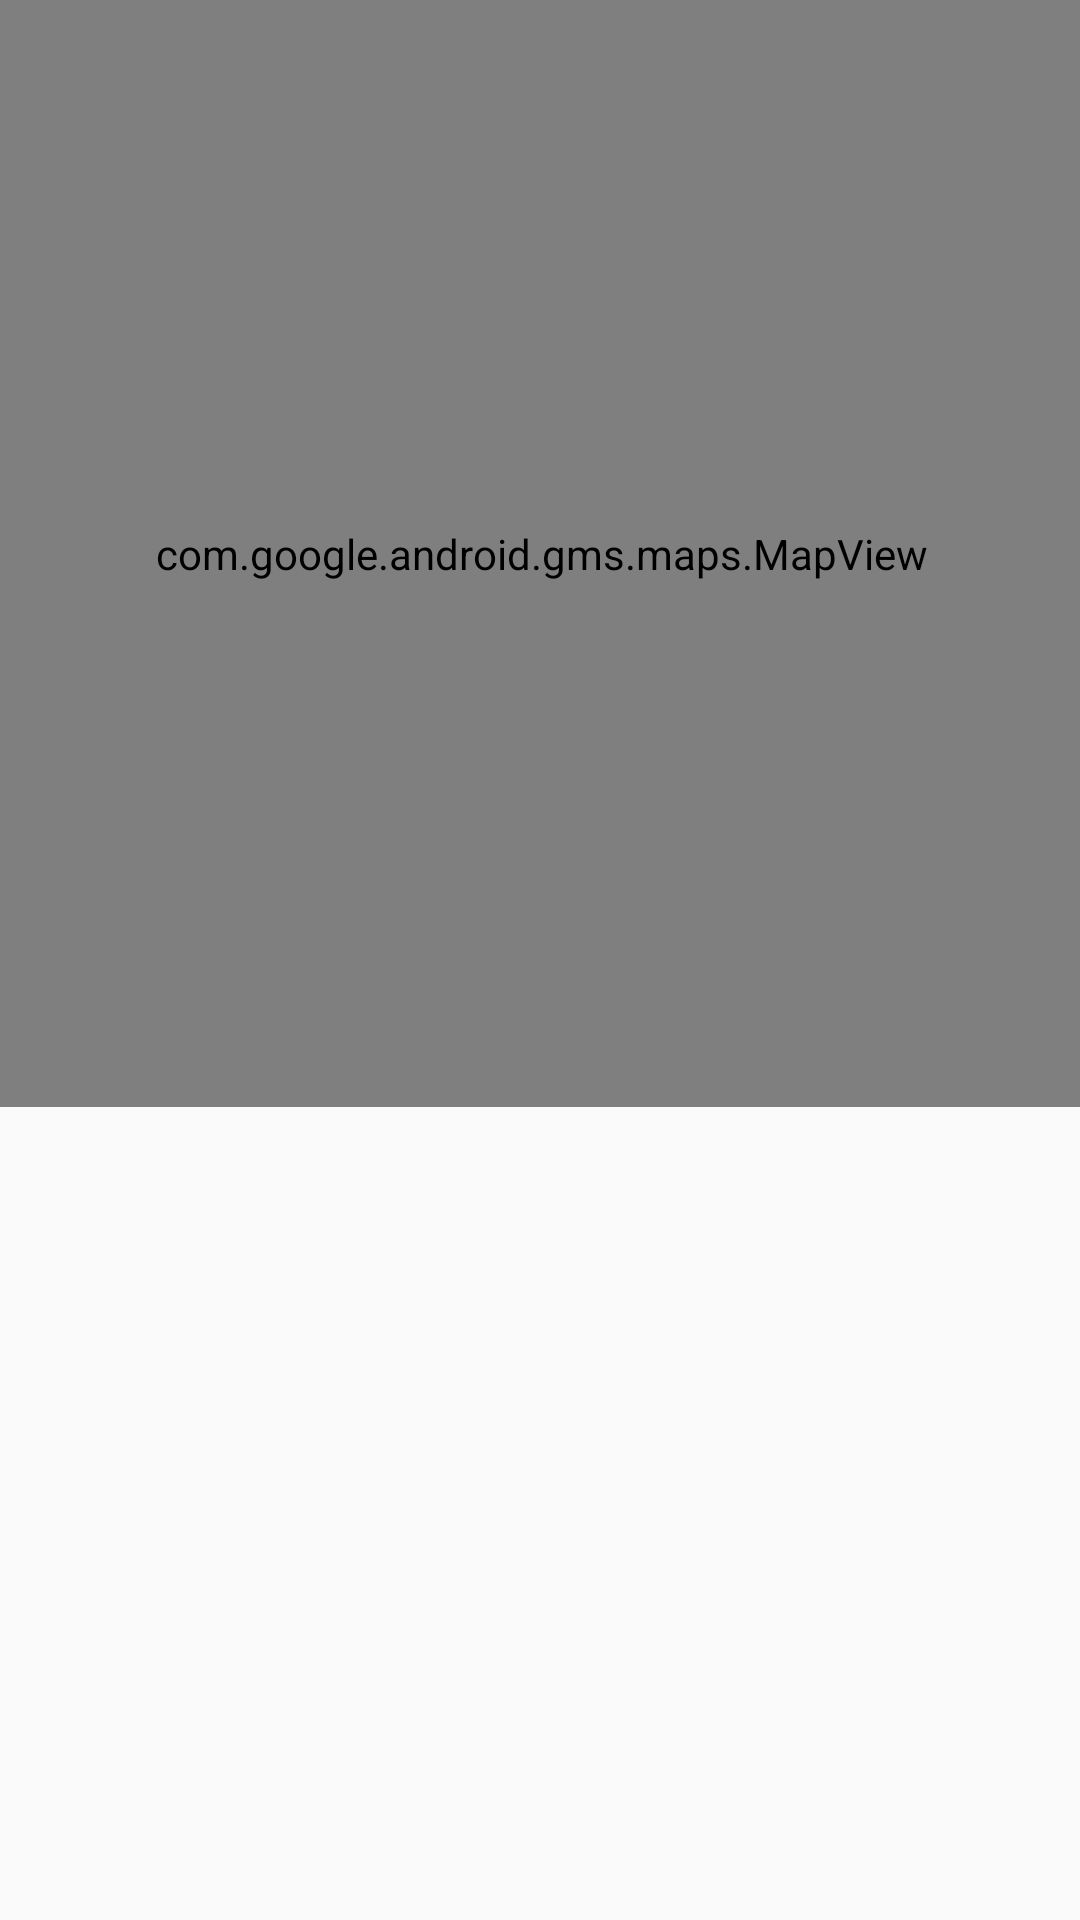

Reconstruct the res/layout file that produces this screen, plus the resources it refers to.
<!-- AndroidManifest.xml: application theme AppTheme -->
<!-- res/layout/main.xml -->
<?xml version="1.0" encoding="utf-8"?>
<androidx.constraintlayout.widget.ConstraintLayout xmlns:android="http://schemas.android.com/apk/res/android"
    xmlns:app="http://schemas.android.com/apk/res-auto"
    xmlns:tools="http://schemas.android.com/tools"
    android:layout_width="match_parent"
    android:layout_height="match_parent"
    android:orientation="vertical" >

    <com.google.android.gms.maps.MapView
        android:id="@+id/mapView2"
        android:layout_width="415dp"
        android:layout_height="369dp"
        app:layout_constraintEnd_toEndOf="parent"
        app:layout_constraintStart_toStartOf="parent"
        app:layout_constraintTop_toTopOf="parent" />

    <ScrollView
        android:id="@+id/scrollView2"
        android:layout_width="409dp"
        android:layout_height="312dp"
        android:layout_marginStart="1dp"
        android:layout_marginLeft="1dp"
        android:layout_marginEnd="1dp"
        android:layout_marginRight="1dp"
        app:layout_constraintEnd_toEndOf="parent"
        app:layout_constraintStart_toStartOf="parent"
        app:layout_constraintTop_toBottomOf="@+id/mapView2">

        <LinearLayout
            android:layout_width="match_parent"
            android:layout_height="wrap_content"
            android:orientation="vertical">

            <androidx.recyclerview.widget.RecyclerView
                android:layout_width="match_parent"
                android:layout_height="match_parent" />
        </LinearLayout>
    </ScrollView>

</androidx.constraintlayout.widget.ConstraintLayout>
<!-- resources referenced by this layout -->
<resources>
  <style name="AppTheme" parent="Theme.AppCompat.Light.NoActionBar">
          
          <item name="colorPrimary">@color/colorPrimary</item>
          <item name="colorPrimaryDark">@color/colorText</item>
          <item name="colorAccent">@color/colorAccent</item>
      </style>
  <color name="colorPrimary">#FF9800</color>
  <color name="colorText">#FFFFFF</color>
  <color name="colorAccent">#FF9800</color>
</resources>
